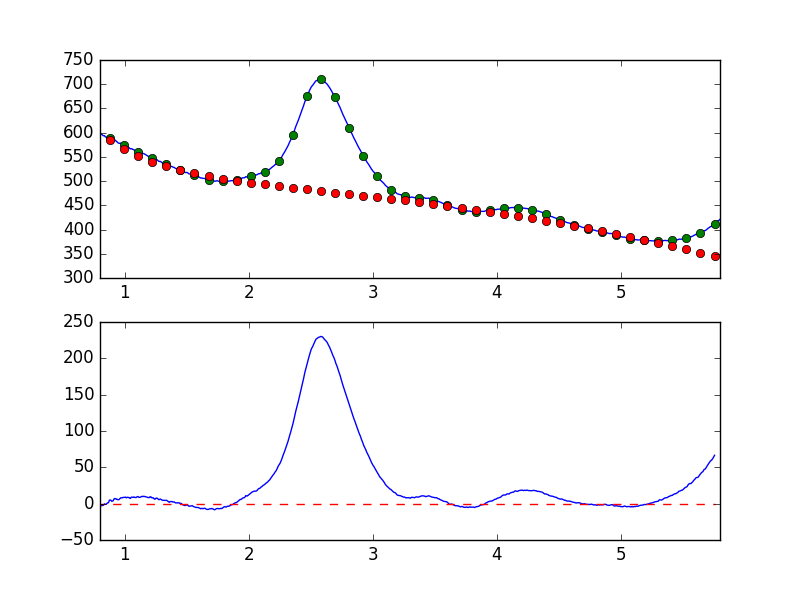

Data behind this chart, as committed beside it:
7.681951752392544019e-01, -7.058136572605462788e+00
7.738631750302433776e-01, -6.477049036272092053e+00
7.795311748212323533e-01, -5.943057330533974891e+00
7.851991746122213289e-01, -5.886474540181666271e+00
7.908671744032103046e-01, -4.493290019536630098e+00
7.965351741941992803e-01, -3.314605427608398713e+00
8.022031739851883669e-01, -3.375033165593208651e+00
8.078711737761772316e-01, -2.981717372969569624e+00
8.135391735671662072e-01, -2.697356388434059227e+00
8.192071733581552939e-01, -2.313347281151777679e+00
8.248751731491442696e-01, -2.623650596851234695e+00
8.305431729401332452e-01, -1.627488111728894182e+00
8.362111727311222209e-01, -2.418672465125837334e-01
8.418791725221110855e-01, -1.039374035211835690e+00
8.475471723131001722e-01, -9.821819141794776442e-01
8.532151721040891479e-01, -2.105038705495871909e-01
8.588831718950781235e-01, 9.402566788559170163e-01
8.645511716860672102e-01, 9.399331336214800103e-01
8.702191714770560749e-01, 2.037838873800524198e+00
8.758871712680450505e-01, 4.807933275540108298e+00
8.815551710590340262e-01, 4.893572687643541030e+00
8.872231708500230019e-01, 4.899717420275464974e+00
8.928911706410120885e-01, 3.338107398579495566e+00
8.985591704320010642e-01, 3.440753501247627355e+00
9.042271702229900399e-01, 3.627776958534923324e+00
9.098951700139790155e-01, 5.421593922570991708e+00
9.155631698049678802e-01, 6.902726014235895491e+00
9.212311695959569668e-01, 6.960654815346629221e+00
9.268991693869459425e-01, 6.801817474127005880e+00
9.325671691779349182e-01, 5.958639908332088453e+00
9.382351689689240049e-01, 6.069932313059894113e+00
9.439031687599129805e-01, 5.338164551378213218e+00
9.495711685509018452e-01, 5.472642423854267690e+00
9.552391683418909318e-01, 5.901604836524143138e+00
9.609071681328797965e-01, 6.935675949330175172e+00
9.665751679238688832e-01, 7.921490664401972026e+00
9.722431677148579698e-01, 8.069148239338460371e+00
9.779111675058468345e-01, 7.837222052831975816e+00
9.835791672968358101e-01, 8.470113120293035536e+00
9.892471670878246748e-01, 8.510318160258407261e+00
9.949151668788137615e-01, 8.408720121732471853e+00
1.000583166669802848e+00, 8.724153293162657974e+00
1.006251166460791602e+00, 8.980216305140402255e+00
1.011919166251780799e+00, 7.945299948012120694e+00
1.017587166042769553e+00, 8.550087492592183480e+00
1.023255165833758751e+00, 8.785809084696438731e+00
1.028923165624747726e+00, 8.461932174826984010e+00
1.034591165415736702e+00, 8.472946186142735314e+00
1.040259165206725678e+00, 7.447349330865108641e+00
1.045927164997714431e+00, 7.274259938402565240e+00
1.051595164788703629e+00, 8.635520947539134795e+00
1.057263164579692605e+00, 9.000939164246119617e+00
1.062931164370681802e+00, 8.671131941369822016e+00
1.068599164161670556e+00, 8.779724444256316929e+00
1.074267163952659310e+00, 9.222670939814406665e+00
1.079935163743648507e+00, 8.581960851203234597e+00
1.085603163534637483e+00, 8.424752058612625660e+00
1.091271163325626681e+00, 8.355922168794904792e+00
1.096939163116615434e+00, 9.183595858815465363e+00
1.102607162907604632e+00, 9.780473001051745996e+00
1.108275162698593386e+00, 9.467373585068571629e+00
... 839 more rows
